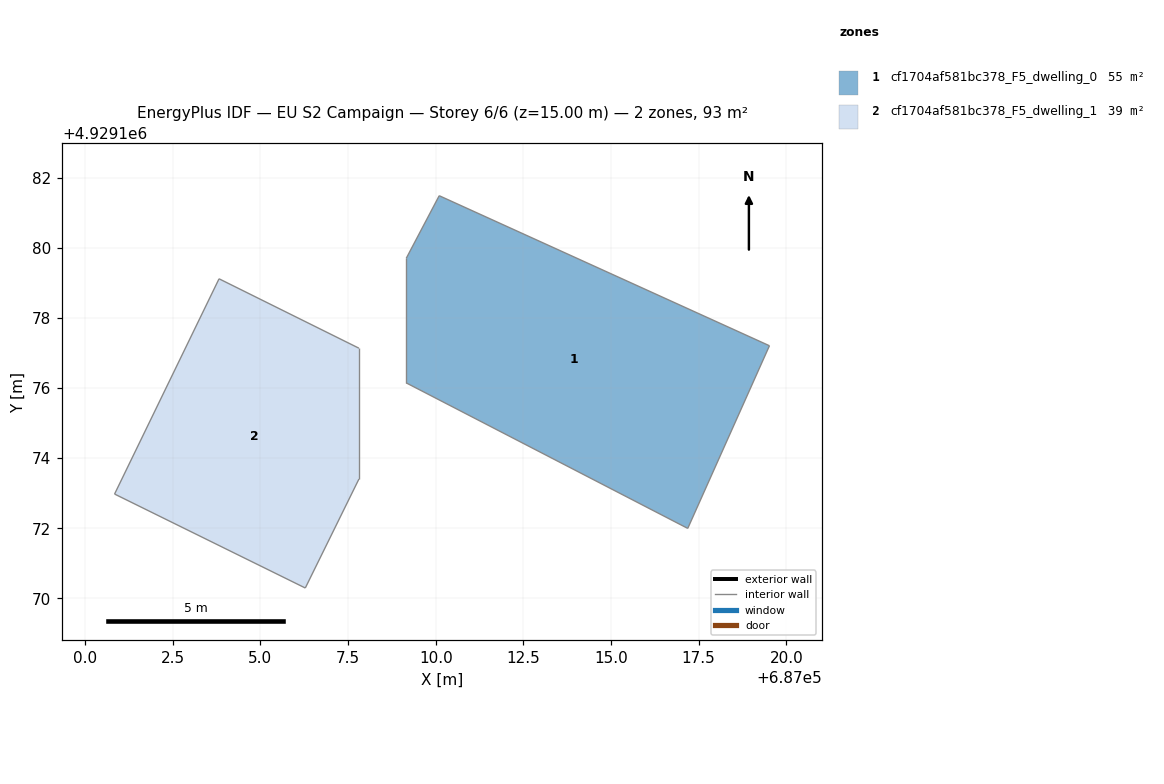
=== STOREY PLAN SPEC (per zone: floor XY polygon, exterior-wall plan segments, windows/doors) ===
zone 1: cf1704af581bc378_F5_dwelling_0  (54.6 m²)
  floor: (687017.19, 4929172.00) (687019.52, 4929177.21) (687010.10, 4929181.49) (687009.16, 4929179.70) (687009.16, 4929176.14)
  interior walls: 5
zone 2: cf1704af581bc378_F5_dwelling_1  (38.7 m²)
  floor: (687006.28, 4929170.29) (687007.81, 4929173.40) (687007.81, 4929177.13) (687003.82, 4929179.12) (687000.84, 4929172.97)
  interior walls: 5

=== DERIVED (storey summary) ===
Building: EU S2 Campaign
Storey: 6 of 6  (floor level z = 15.00 m)
Storey gross floor area: 93.3 m²
Zones on this storey: 2
  - cf1704af581bc378_F5_dwelling_0: floor 54.6 m²
  - cf1704af581bc378_F5_dwelling_1: floor 38.7 m²
Zone adjacency: (none detected)